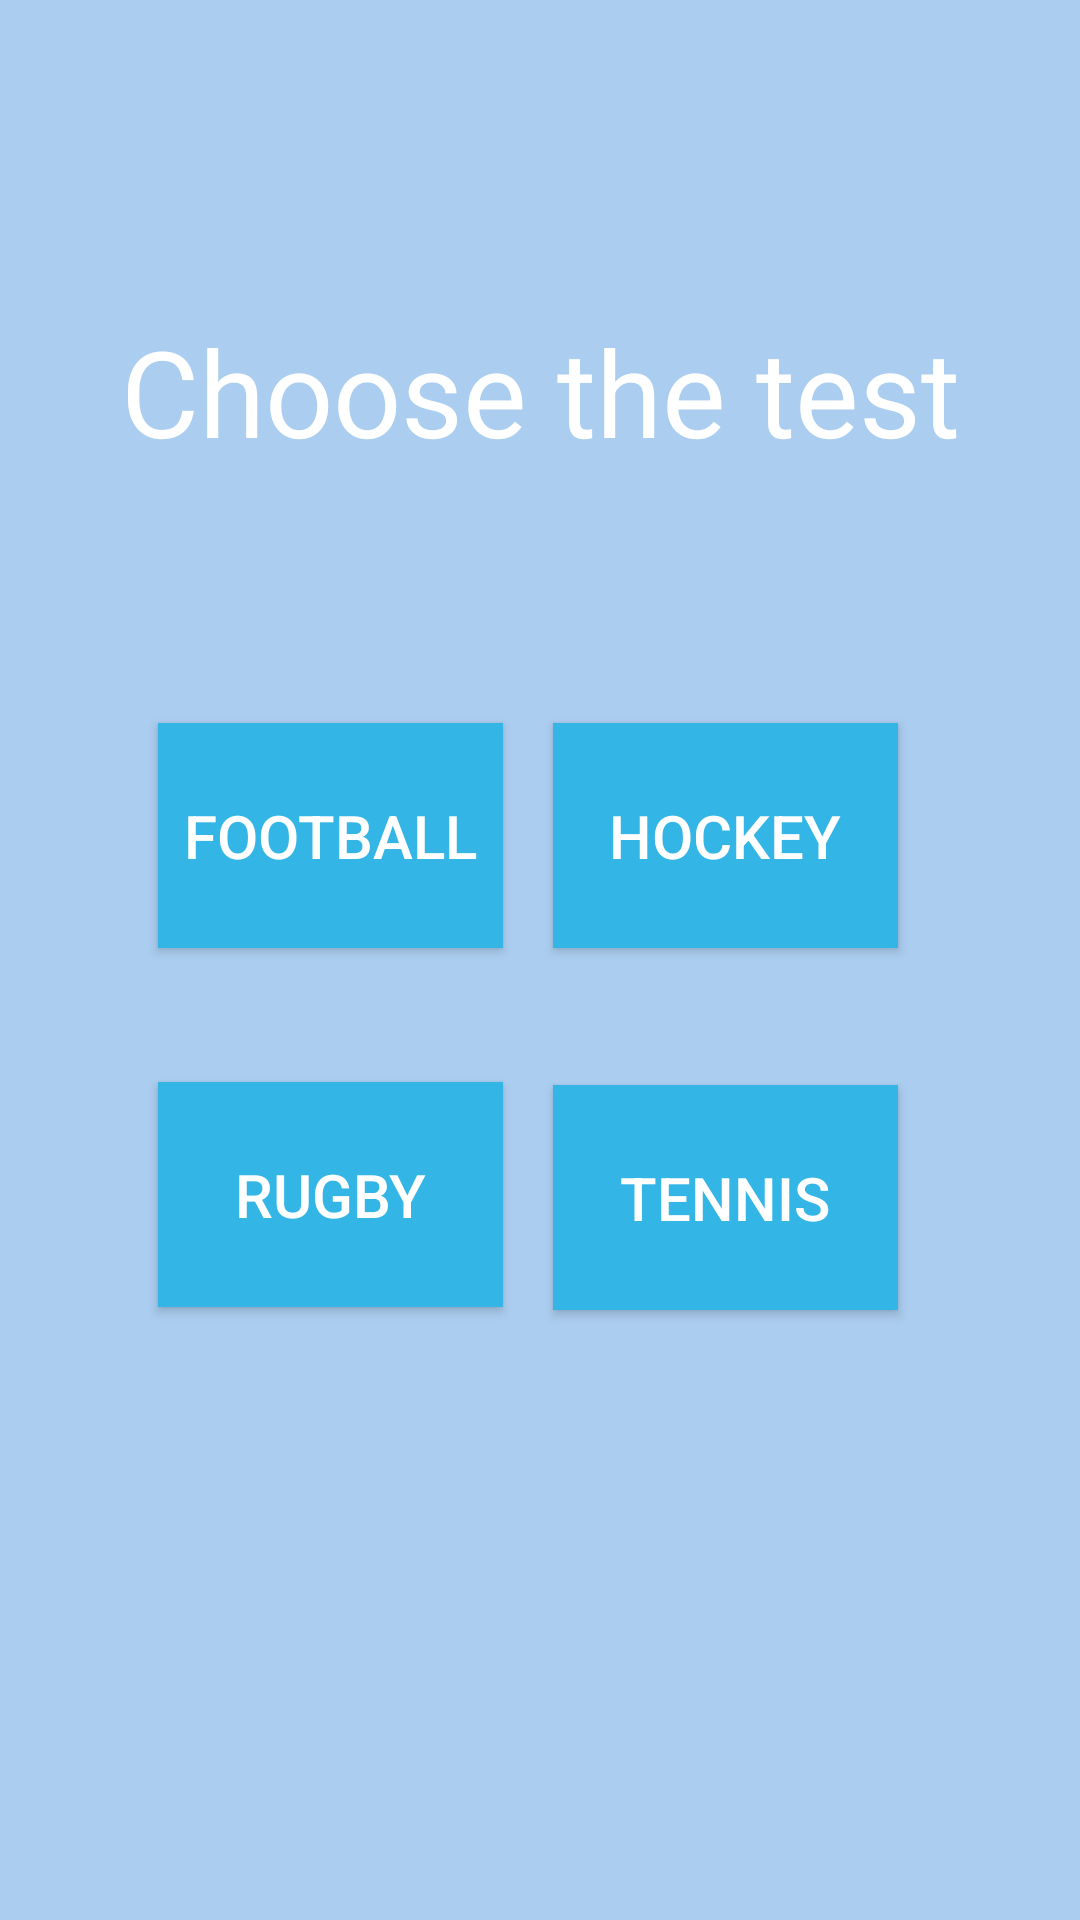

The Android layout XML behind this screen, and the referenced resources:
<!-- AndroidManifest.xml: activity theme AppTheme -->
<!-- res/layout/activity_home.xml -->
<?xml version="1.0" encoding="utf-8"?>
<android.support.design.widget.CoordinatorLayout xmlns:android="http://schemas.android.com/apk/res/android"
    xmlns:app="http://schemas.android.com/apk/res-auto"
    xmlns:tools="http://schemas.android.com/tools"
    android:layout_width="match_parent"
    android:layout_height="match_parent"
    tools:context=".HomeActivity">

    <android.support.design.widget.AppBarLayout
        android:layout_width="match_parent"
        android:layout_height="wrap_content"
        android:theme="@style/AppTheme.AppBarOverlay">

    </android.support.design.widget.AppBarLayout>

    <include layout="@layout/content_home" />



</android.support.design.widget.CoordinatorLayout>
<!-- res/layout/content_home.xml (included above) -->
<?xml version="1.0" encoding="utf-8"?>
<android.support.constraint.ConstraintLayout xmlns:android="http://schemas.android.com/apk/res/android"
    xmlns:app="http://schemas.android.com/apk/res-auto"
    xmlns:tools="http://schemas.android.com/tools"
    android:layout_width="match_parent"
    android:layout_height="match_parent"
    android:background="#abcdef"
    tools:context=".Home"
    tools:showIn="@layout/activity_home">

    <Button
        android:id="@+id/rugbyBtn"
        android:layout_width="115dp"
        android:layout_height="75dp"
        android:layout_marginStart="52dp"
        android:layout_marginLeft="52dp"
        android:layout_marginTop="8dp"
        android:layout_marginEnd="8dp"
        android:layout_marginRight="8dp"
        android:layout_marginBottom="8dp"
        android:background="@android:color/holo_blue_light"
        android:text="Rugby"
        android:textColor="@android:color/white"
        android:textSize="20dp"
        app:layout_constraintBottom_toBottomOf="parent"
        app:layout_constraintEnd_toStartOf="@+id/tennisBtn"
        app:layout_constraintStart_toStartOf="parent"
        app:layout_constraintTop_toBottomOf="@+id/footballBtn"
        app:layout_constraintVertical_bias="0.157" />

    <Button
        android:id="@+id/tennisBtn"
        android:layout_width="115dp"
        android:layout_height="75dp"
        android:layout_marginStart="8dp"
        android:layout_marginLeft="8dp"
        android:layout_marginTop="8dp"
        android:layout_marginEnd="60dp"
        android:layout_marginRight="60dp"
        android:layout_marginBottom="8dp"
        android:background="@android:color/holo_blue_light"
        android:text="Tennis"
        android:textColor="@android:color/white"
        android:textSize="20dp"
        app:layout_constraintBottom_toBottomOf="parent"
        app:layout_constraintEnd_toEndOf="parent"
        app:layout_constraintHorizontal_bias="1.0"
        app:layout_constraintStart_toEndOf="@+id/rugbyBtn"
        app:layout_constraintTop_toBottomOf="@+id/hockeyBtn"
        app:layout_constraintVertical_bias="0.161" />

    <Button
        android:id="@+id/footballBtn"
        android:layout_width="115dp"
        android:layout_height="75dp"
        android:layout_marginStart="52dp"
        android:layout_marginLeft="52dp"
        android:layout_marginTop="84dp"
        android:layout_marginEnd="8dp"
        android:layout_marginRight="8dp"
        android:background="@android:color/holo_blue_light"
        android:text="Football"
        android:textColor="@android:color/white"
        android:textSize="20dp"
        app:layout_constraintEnd_toStartOf="@+id/hockeyBtn"
        app:layout_constraintStart_toStartOf="parent"
        app:layout_constraintTop_toBottomOf="@+id/date2" />

    <Button
        android:id="@+id/hockeyBtn"
        android:layout_width="115dp"
        android:layout_height="75dp"
        android:layout_marginStart="8dp"
        android:layout_marginLeft="8dp"
        android:layout_marginTop="84dp"
        android:layout_marginEnd="60dp"
        android:layout_marginRight="60dp"
        android:background="@android:color/holo_blue_light"
        android:text="Hockey"
        android:textColor="@android:color/white"
        android:textSize="20dp"
        app:layout_constraintEnd_toEndOf="parent"
        app:layout_constraintHorizontal_bias="1.0"
        app:layout_constraintStart_toEndOf="@+id/footballBtn"
        app:layout_constraintTop_toBottomOf="@+id/date2" />

    <TextView
        android:id="@+id/date2"
        android:layout_width="wrap_content"
        android:layout_height="wrap_content"
        android:layout_marginStart="8dp"
        android:layout_marginLeft="8dp"
        android:layout_marginTop="8dp"
        android:layout_marginEnd="8dp"
        android:layout_marginRight="8dp"
        android:layout_marginBottom="350dp"
        android:text="Choose the test"
        android:textAppearance="?android:attr/textAppearanceLarge"
        android:textColor="@android:color/white"
        android:textSize="40dp"
        app:layout_constraintBottom_toBottomOf="parent"
        app:layout_constraintEnd_toEndOf="parent"
        app:layout_constraintStart_toStartOf="parent"
        app:layout_constraintTop_toTopOf="parent"
        app:layout_constraintVertical_bias="0.418" />


</android.support.constraint.ConstraintLayout>
<!-- resources referenced by this layout -->
<resources>
  <style name="AppTheme.AppBarOverlay" parent="ThemeOverlay.AppCompat.Dark.ActionBar" />
  <style name="AppTheme" parent="Theme.AppCompat.Light">
          
          <item name="colorPrimary">@color/colorPrimary</item>
          <item name="colorPrimaryDark">@color/colorPrimaryDark</item>
          <item name="colorAccent">@color/colorAccent</item>
      </style>
  <color name="colorPrimary">#238cd2</color>
  <color name="colorPrimaryDark">#03398f</color>
  <color name="colorAccent">#000000</color>
</resources>
